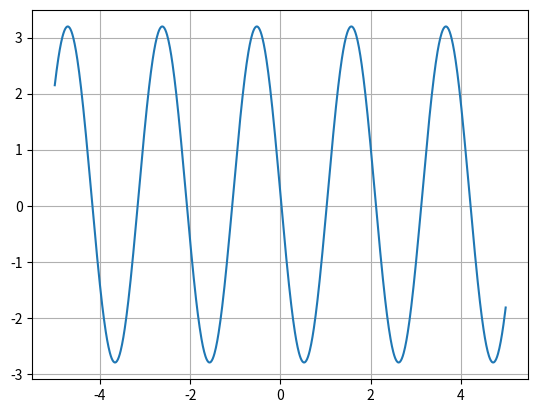
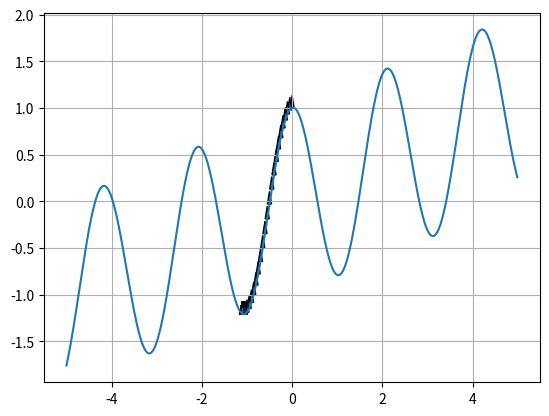

Generate these figures, in order, with matplotlib:
import numpy as np
import matplotlib.pyplot as plot

def f(x): # f(x)
    return np.cos(3 * x) + 0.2 * x

def df(x): # derivative of f(x)
    return -3 * np.sin(3 * x) + 0.2

x_plt = np.arange(-5.0, 5.0, 0.01) # x's with 0.05 step
f_plt = [f(x) for x in x_plt] # y(x)'s
df_plt = [df(x) for x in x_plt] # dy(x)'s

# built graph of df(x) with feature
get_ipython().run_line_magic('matplotlib', 'notebook') #feature
fig, ax = plot.subplots()
ax.grid(True)
ax.plot(x_plt, df_plt)
plot.show()

x_null = 0 # at this point start grad descent
y = f(x_null) # y(x_null)
x = x_null
N = 1000 # amount of steps
lr = 1 # length of first step

# definition of colmns
print("Длина шага | Икс | Игрек от икса| Игрек производной от икса|\n")

for i in range(1, N): # x = x - df(x_null)
    lr = 1 / i # length of i step
    
    x = x - lr * np.sign(df(x)) # step to right or to left with lr length step
    
    print(f"{'{:.4f}'.format(lr)} | {'{:.4f}'.format(x)} | {'{:.4f}'.format(f(x))} | {'{:.4f}'.format(df(x))}")

res = x

x = x_null

# built graph of f(x) with feature
fig, ax = plot.subplots()
ax.grid(True)
ax.plot(x_plt, f_plt)

for i in range(1, N):
    lr = 0.05 # length of step if need careful arrows on graph
    
    x_prev = x
    y_prev = f(x)
    
    if x_prev >= x:
        dx = -(x_prev - x)
    else:
        dx = x - x_prev
    if y_prev >= f(x):
        dy = -(y_prev - f(x))
    else:
        dy = f(x) - y_prev
    plot.arrow(x = x_prev, y = y_prev, dx = dx, dy = dy, width= .03)
    
    x = x - lr * np.sign(df(x))
    
print(f"\nСпуск градиента нас привел к от точки с координатами ({'{:.2f}'.format(x_null)}, {'{:.2f}'.format(f(x_null))}) к точке c координатами ({'{:.2f}'.format(res)}, {'{:.2f}'.format(f(res))})")

plot.show() # graph with arrows
